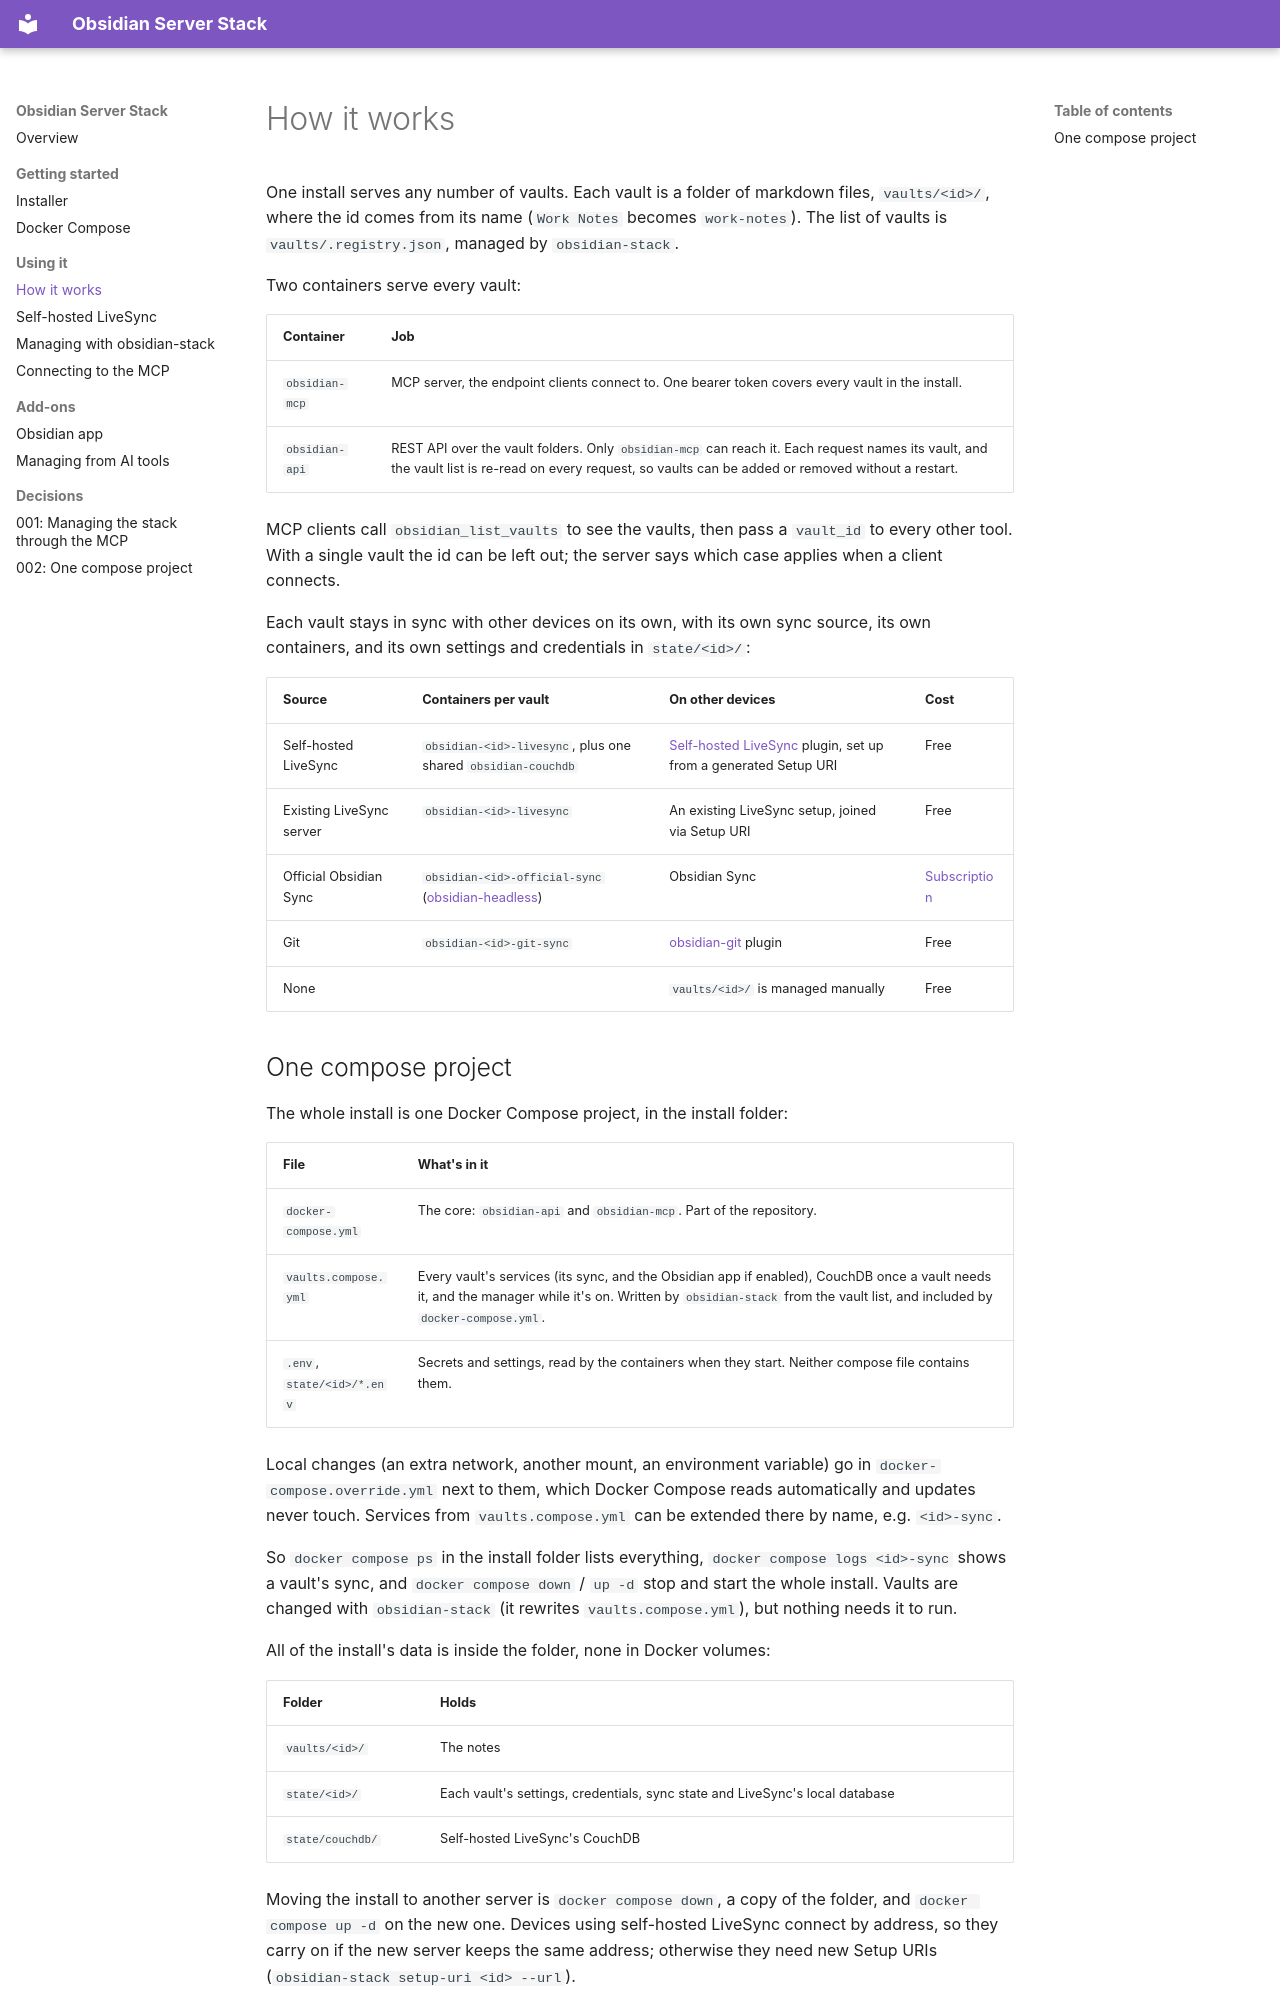

repository: Jacob-Stokes/obsidian-server-stack · page: how-it-works/index.html · generator: mkdocs

# How it works

One install serves any number of vaults. Each vault is a folder of markdown files, `vaults/<id>/`, where the id comes from its name (`Work Notes` becomes `work-notes`). The list of vaults is `vaults/.registry.json`, managed by `obsidian-stack`.

Two containers serve every vault:

| Container | Job |
|---|---|
| `obsidian-mcp` | MCP server, the endpoint clients connect to. One bearer token covers every vault in the install. |
| `obsidian-api` | REST API over the vault folders. Only `obsidian-mcp` can reach it. Each request names its vault, and the vault list is re-read on every request, so vaults can be added or removed without a restart. |

MCP clients call `obsidian_list_vaults` to see the vaults, then pass a `vault_id` to every other tool. With a single vault the id can be left out; the server says which case applies when a client connects.

Each vault stays in sync with other devices on its own, with its own sync source, its own containers, and its own settings and credentials in `state/<id>/`:

| Source | Containers per vault | On other devices | Cost |
|---|---|---|---|
| Self-hosted LiveSync | `obsidian-<id>-livesync`, plus one shared `obsidian-couchdb` | [Self-hosted LiveSync](https://github.com/vrtmrz/obsidian-livesync) plugin, set up from a generated Setup URI | Free |
| Existing LiveSync server | `obsidian-<id>-livesync` | An existing LiveSync setup, joined via Setup URI | Free |
| Official Obsidian Sync | `obsidian-<id>-official-sync` ([obsidian-headless](https://github.com/obsidianmd/obsidian-headless)) | Obsidian Sync | [Subscription](https://obsidian.md/sync) |
| Git | `obsidian-<id>-git-sync` | [obsidian-git](https://github.com/Vinzent03/obsidian-git) plugin | Free |
| None | | `vaults/<id>/` is managed manually | Free |
